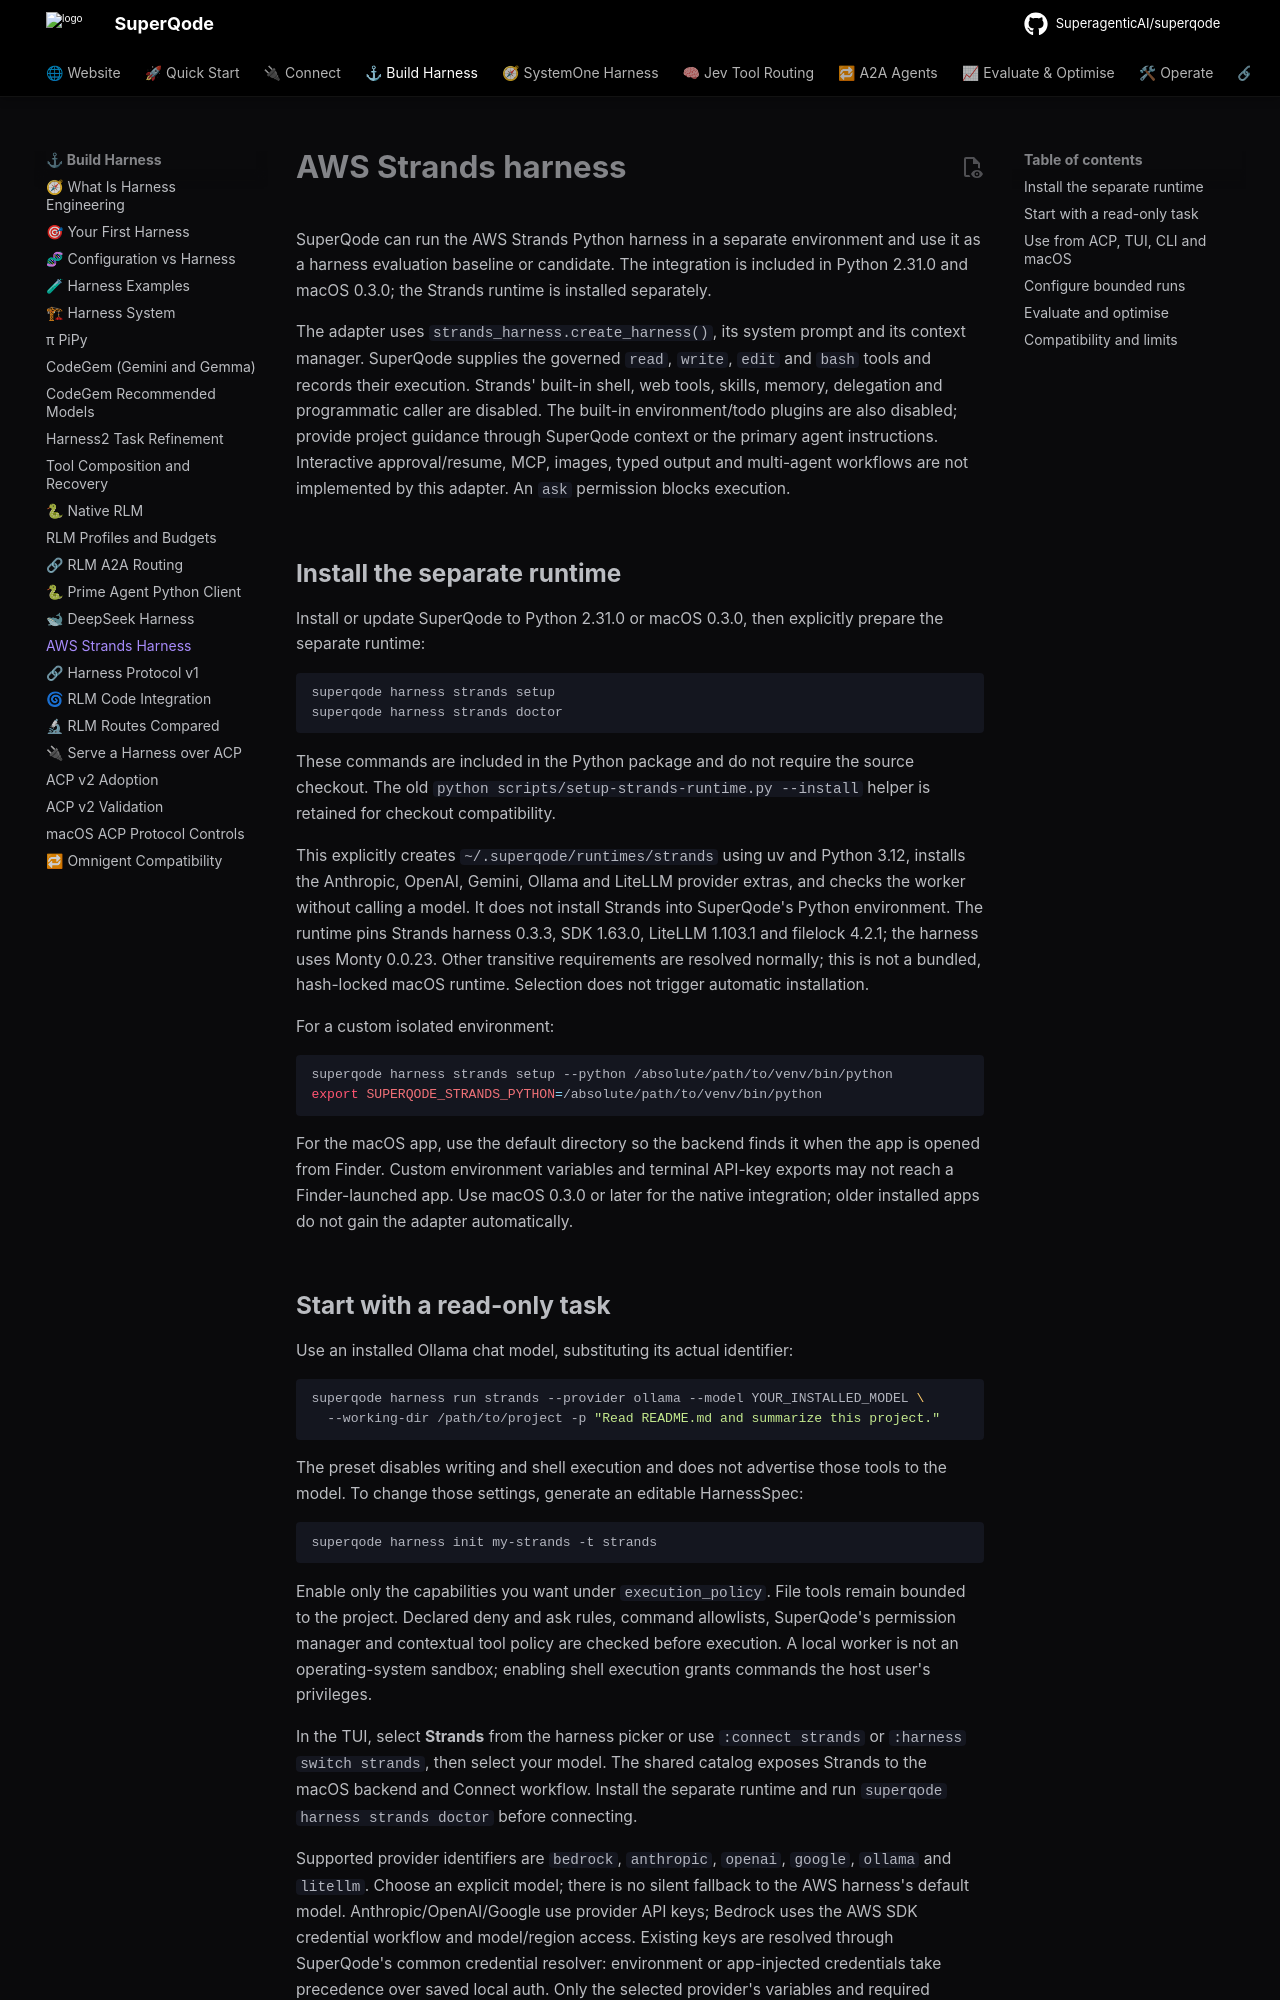

repository: SuperagenticAI/superqode · page: advanced/strands-harness/index.html · generator: mkdocs

# AWS Strands harness

SuperQode can run the AWS Strands Python harness in a separate environment and
use it as a harness evaluation baseline or candidate. The integration is included
in Python 2.31.0 and macOS 0.3.0; the Strands runtime is installed separately.

The adapter uses `strands_harness.create_harness()`, its system prompt and its
context manager. SuperQode supplies the governed `read`, `write`, `edit` and
`bash` tools and records their execution. Strands' built-in shell, web tools,
skills, memory, delegation and programmatic caller are disabled. The built-in
environment/todo plugins are also disabled; provide project guidance through
SuperQode context or the primary agent instructions. Interactive
approval/resume, MCP, images, typed output and multi-agent workflows are not
implemented by this adapter. An `ask` permission blocks execution.

## Install the separate runtime

Install or update SuperQode to Python 2.31.0 or macOS 0.3.0, then explicitly
prepare the separate runtime:

```bash
superqode harness strands setup
superqode harness strands doctor
```

These commands are included in the Python package and do not require the source
checkout. The old `python scripts/setup-strands-runtime.py --install` helper is
retained for checkout compatibility.

This explicitly creates `~/.superqode/runtimes/strands` using uv and Python 3.12,
installs the Anthropic, OpenAI, Gemini, Ollama and LiteLLM provider extras, and checks the worker without calling a
model. It does not install Strands into SuperQode's Python environment. The
runtime pins Strands harness 0.3.3, SDK 1.63.0, LiteLLM 1.103.1 and
filelock 4.2.1; the harness uses Monty 0.0.23. Other transitive
requirements are resolved normally; this is not a bundled, hash-locked macOS
runtime. Selection does not trigger automatic installation.

For a custom isolated environment:

```bash
superqode harness strands setup --python /absolute/path/to/venv/bin/python
export SUPERQODE_STRANDS_PYTHON=/absolute/path/to/venv/bin/python
```

For the macOS app, use the default directory so the backend finds it when the
app is opened from Finder. Custom environment variables and terminal API-key
exports may not reach a Finder-launched app. Use macOS 0.3.0 or later for the native integration; older installed
apps do not gain the adapter automatically.
